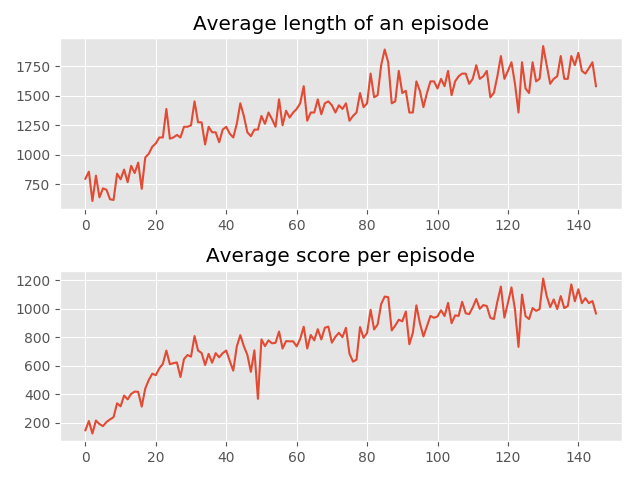

Source data for this figure (header and first rows):
epoch, num_episodes, mean_length, max_length, total_reward, max_reward, mean_reward
0, 157, 796.2, 1536, 23065, 146.9, 620.0
1, 146, 856.2, 1579, 30880, 211.5, 660.0
2, 206, 606.8, 1269, 25490, 123.7, 605.0
3, 152, 822.4, 1682, 32670, 214.9, 720.0
4, 196, 637.8, 1661, 37260, 190.1, 575.0
5, 175, 714.3, 1650, 30745, 175.7, 605.0
6, 178, 702.2, 1366, 36465, 204.9, 575.0
7, 201, 621.9, 1522, 44765, 222.7, 555.0
8, 203, 615.8, 1399, 48410, 238.5, 695.0
9, 149, 838.9, 1424, 50070, 336, 830.0
10, 158, 791.1, 1600, 49710, 314.6, 755.0
11, 143, 874.1, 1600, 55840, 390.5, 885.0
12, 163, 766.9, 1468, 59255, 363.5, 775.0
13, 138, 905.8, 1661, 55425, 401.6, 895.0
14, 148, 844.6, 1332, 61910, 418.3, 775.0
15, 134, 932.8, 2072, 55810, 416.5, 915.0
16, 176, 710.2, 1424, 55030, 312.7, 755.0
17, 128, 976.6, 1792, 56240, 439.4, 800.0
18, 124, 1008, 1723, 61935, 499.5, 880.0
19, 117, 1068, 2212, 63635, 543.9, 1125
20, 114, 1096, 1957, 60820, 533.5, 975.0
21, 109, 1147, 2142, 63385, 581.5, 1020
22, 109, 1147, 2179, 66815, 613, 1450
23, 90, 1389, 2611, 63590, 706.6, 1435
24, 110, 1136, 2284, 67150, 610.5, 1305
25, 109, 1147, 2451, 67360, 618, 1370
26, 107, 1168, 2298, 66670, 623.1, 1160
27, 109, 1147, 1568, 56720, 520.4, 805.0
28, 101, 1238, 2693, 65270, 646.2, 1295
29, 101, 1238, 2297, 68185, 675.1, 1470
30, 100, 1250, 2360, 66355, 663.5, 1425
31, 86, 1453, 2580, 69530, 808.5, 1635
32, 98, 1276, 2425, 69205, 706.2, 1635
33, 98, 1276, 2441, 67600, 689.8, 1415
34, 115, 1087, 2317, 69575, 605.0, 1345
35, 101, 1238, 2379, 68995, 683.1, 1375
36, 105, 1190, 2426, 65205, 621.0, 1275
37, 105, 1190, 2244, 72265, 688.2, 1525
38, 113, 1106, 2348, 74435, 658.7, 1400
39, 103, 1214, 2369, 70890, 688.3, 1405
40, 101, 1238, 2314, 71365, 706.6, 1355
41, 106, 1179, 2508, 67135, 633.3, 1430
42, 109, 1147, 1947, 61595, 565.1, 1145
43, 99, 1263, 2260, 72770, 735.1, 1545
44, 87, 1437, 2296, 70890, 814.8, 1345
45, 94, 1330, 2407, 69295, 737.2, 1555
46, 105, 1190, 2269, 71020, 676.4, 1345
47, 108, 1157, 2143, 60140, 556.9, 1175
48, 103, 1214, 2293, 72935, 708.1, 1600
49, 103, 1214, 2540, 37835, 367.3, 1320
50, 94, 1330, 2370, 73770, 784.8, 1400
51, 99, 1263, 2463, 73000, 737.4, 1405
52, 92, 1359, 2655, 71560, 777.8, 1600
53, 96, 1302, 2432, 72680, 757.1, 1530
54, 101, 1238, 2953, 76830, 760.7, 1835
55, 85, 1471, 2812, 71390, 839.9, 1845
56, 100, 1250, 2227, 72065, 720.6, 1605
57, 91, 1374, 2753, 70300, 772.5, 1840
58, 95, 1316, 2367, 73255, 771.1, 1485
59, 92, 1359, 2302, 70975, 771.5, 1435
... 86 more rows
